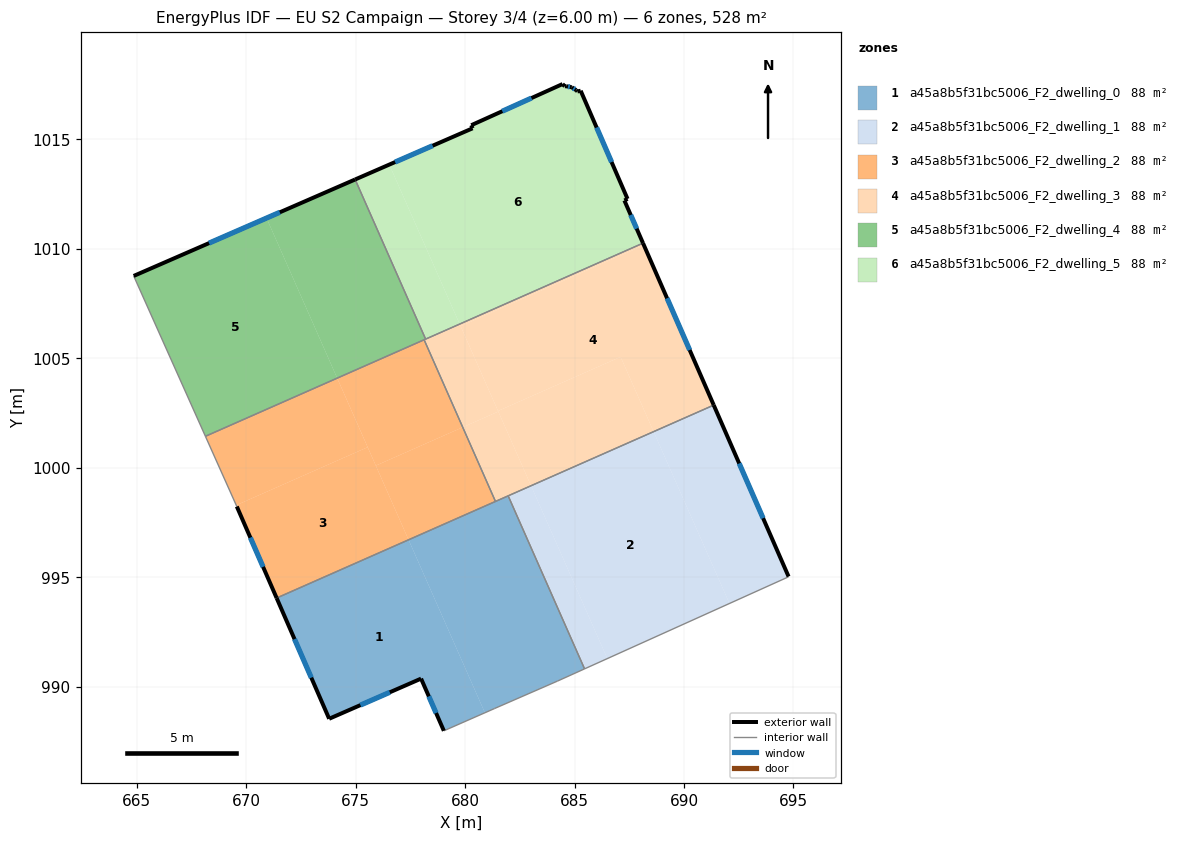
=== STOREY PLAN SPEC (per zone: floor XY polygon, exterior-wall plan segments, windows/doors) ===
zone 1: a45a8b5f31bc5006_F2_dwelling_0  (88.1 m²)
  floor: (677.42, 996.71) (680.91, 988.81) (679.03, 987.98) (677.99, 990.37) (673.79, 988.53) (671.39, 994.05)
  floor: (681.97, 998.72) (685.46, 990.81) (684.22, 990.25) (681.35, 989.00) (680.91, 988.81) (677.42, 996.71)
  exterior wall: (677.99, 990.37) – (679.03, 987.98)  [2.6 m]
    window: (678.34, 989.56) – (678.68, 988.79)  [0.8 m²]
  exterior wall: (673.79, 988.53) – (677.99, 990.37)  [4.6 m]
    window: (675.22, 989.16) – (676.56, 989.74)  [1.4 m²]
  exterior wall: (671.39, 994.05) – (673.79, 988.53)  [6.0 m]
    window: (672.21, 992.17) – (672.98, 990.41)  [1.8 m²]
  interior walls: 6
zone 2: a45a8b5f31bc5006_F2_dwelling_1  (88.1 m²)
  floor: (688.61, 1001.65) (692.07, 993.80) (686.50, 991.28) (683.01, 999.18)
  floor: (691.36, 1002.86) (694.78, 995.03) (694.74, 995.00) (692.07, 993.80) (688.61, 1001.65)
  floor: (683.01, 999.18) (686.50, 991.28) (685.46, 990.81) (681.97, 998.72)
  exterior wall: (694.78, 995.03) – (691.36, 1002.86)  [8.5 m]
    window: (693.61, 997.69) – (692.52, 1000.20)  [2.6 m²]
  interior walls: 4
zone 3: a45a8b5f31bc5006_F2_dwelling_2  (88.1 m²)
  floor: (675.55, 1000.94) (677.42, 996.71) (671.39, 994.05) (669.57, 998.23) (669.55, 998.29)
  floor: (674.16, 1004.09) (675.55, 1000.94) (669.55, 998.29) (668.14, 1001.44)
  floor: (679.89, 1001.85) (681.39, 998.46) (677.42, 996.71) (675.92, 1000.10)
  floor: (678.13, 1005.84) (679.89, 1001.85) (675.92, 1000.10) (674.16, 1004.09)
  exterior wall: (669.57, 998.23) – (671.39, 994.05)  [4.6 m]
    window: (670.19, 996.81) – (670.77, 995.47)  [1.4 m²]
  interior walls: 4
zone 4: a45a8b5f31bc5006_F2_dwelling_3  (88.1 m²)
  floor: (681.52, 1002.57) (683.01, 999.18) (681.39, 998.46) (679.89, 1001.85)
  floor: (688.17, 1010.16) (691.36, 1002.86) (688.61, 1001.65) (687.10, 1005.06) (681.51, 1002.59) (679.80, 1006.46)
  floor: (687.10, 1005.06) (688.61, 1001.65) (683.01, 999.18) (681.51, 1002.59)
  floor: (688.13, 1010.26) (688.17, 1010.16) (679.80, 1006.46) (679.75, 1006.56)
  floor: (679.75, 1006.56) (681.52, 1002.57) (679.89, 1001.85) (678.13, 1005.84)
  exterior wall: (691.36, 1002.86) – (688.13, 1010.26)  [8.1 m]
    window: (690.26, 1005.38) – (689.23, 1007.74)  [2.5 m²]
  interior walls: 5
zone 5: a45a8b5f31bc5006_F2_dwelling_4  (88.1 m²)
  floor: (670.93, 1011.40) (674.16, 1004.09) (668.14, 1001.44) (664.86, 1008.76)
  floor: (674.98, 1013.17) (678.20, 1005.87) (674.16, 1004.09) (670.93, 1011.40)
  exterior wall: (674.98, 1013.17) – (664.86, 1008.76)  [11.0 m]
    window: (671.54, 1011.67) – (668.31, 1010.26)  [3.4 m²]
  interior walls: 4
zone 6: a45a8b5f31bc5006_F2_dwelling_5  (88.1 m²)
  floor: (685.28, 1017.22) (687.42, 1012.28) (687.28, 1012.21) (688.13, 1010.26) (679.75, 1006.56) (676.54, 1013.85) (680.34, 1015.50) (680.28, 1015.64) (684.45, 1017.52) (684.55, 1017.42) (684.61, 1017.43) (684.87, 1017.38) (685.08, 1017.24) (685.13, 1017.18)
  floor: (676.54, 1013.85) (679.75, 1006.56) (678.20, 1005.87) (674.98, 1013.17)
  exterior wall: (684.55, 1017.42) – (684.45, 1017.52)  [0.1 m]
  exterior wall: (684.61, 1017.43) – (684.55, 1017.42)  [0.1 m]
  exterior wall: (684.87, 1017.38) – (684.61, 1017.43)  [0.3 m]
    window: (684.78, 1017.39) – (684.70, 1017.41)  [0.1 m²]
  exterior wall: (685.08, 1017.24) – (684.87, 1017.38)  [0.2 m]
    window: (685.01, 1017.29) – (684.94, 1017.33)  [0.1 m²]
  exterior wall: (685.13, 1017.18) – (685.08, 1017.24)  [0.1 m]
  exterior wall: (685.28, 1017.22) – (685.13, 1017.18)  [0.2 m]
  exterior wall: (687.42, 1012.28) – (685.28, 1017.22)  [5.4 m]
    window: (686.69, 1013.96) – (686.01, 1015.54)  [1.6 m²]
  exterior wall: (687.28, 1012.21) – (687.42, 1012.28)  [0.2 m]
  exterior wall: (688.13, 1010.26) – (687.28, 1012.21)  [2.1 m]
    window: (687.84, 1010.92) – (687.57, 1011.54)  [0.7 m²]
  exterior wall: (680.34, 1015.50) – (674.98, 1013.17)  [5.9 m]
    window: (678.52, 1014.71) – (676.80, 1013.96)  [1.8 m²]
  exterior wall: (680.28, 1015.64) – (680.34, 1015.50)  [0.2 m]
  exterior wall: (684.45, 1017.52) – (680.28, 1015.64)  [4.6 m]
    window: (683.03, 1016.88) – (681.70, 1016.28)  [1.4 m²]
  interior walls: 2

=== DERIVED (storey summary) ===
Building: EU S2 Campaign
Storey: 3 of 4  (floor level z = 6.00 m)
Storey gross floor area: 528.5 m²
Zones on this storey: 6
  - a45a8b5f31bc5006_F2_dwelling_0: floor 88.1 m²; exterior wall 13.2 m (39.6 m²); 3 window(s) 4.0 m²; WWR 10.2%
  - a45a8b5f31bc5006_F2_dwelling_1: floor 88.1 m²; exterior wall 8.5 m (25.6 m²); 1 window(s) 2.6 m²; WWR 10.2%
  - a45a8b5f31bc5006_F2_dwelling_2: floor 88.1 m²; exterior wall 4.6 m (13.7 m²); 1 window(s) 1.4 m²; WWR 10.2%
  - a45a8b5f31bc5006_F2_dwelling_3: floor 88.1 m²; exterior wall 8.1 m (24.2 m²); 1 window(s) 2.5 m²; WWR 10.2%
  - a45a8b5f31bc5006_F2_dwelling_4: floor 88.1 m²; exterior wall 11.0 m (33.1 m²); 1 window(s) 3.4 m²; WWR 10.2%
  - a45a8b5f31bc5006_F2_dwelling_5: floor 88.1 m²; exterior wall 19.2 m (57.6 m²); 6 window(s) 5.6 m²; WWR 9.8%
Zone adjacency (shared interzone walls):
  - a45a8b5f31bc5006_F2_dwelling_0 ↔ a45a8b5f31bc5006_F2_dwelling_1
  - a45a8b5f31bc5006_F2_dwelling_0 ↔ a45a8b5f31bc5006_F2_dwelling_2
  - a45a8b5f31bc5006_F2_dwelling_0 ↔ a45a8b5f31bc5006_F2_dwelling_3
  - a45a8b5f31bc5006_F2_dwelling_1 ↔ a45a8b5f31bc5006_F2_dwelling_3
  - a45a8b5f31bc5006_F2_dwelling_2 ↔ a45a8b5f31bc5006_F2_dwelling_3
  - a45a8b5f31bc5006_F2_dwelling_2 ↔ a45a8b5f31bc5006_F2_dwelling_4
  - a45a8b5f31bc5006_F2_dwelling_3 ↔ a45a8b5f31bc5006_F2_dwelling_4
  - a45a8b5f31bc5006_F2_dwelling_3 ↔ a45a8b5f31bc5006_F2_dwelling_5
  - a45a8b5f31bc5006_F2_dwelling_4 ↔ a45a8b5f31bc5006_F2_dwelling_5